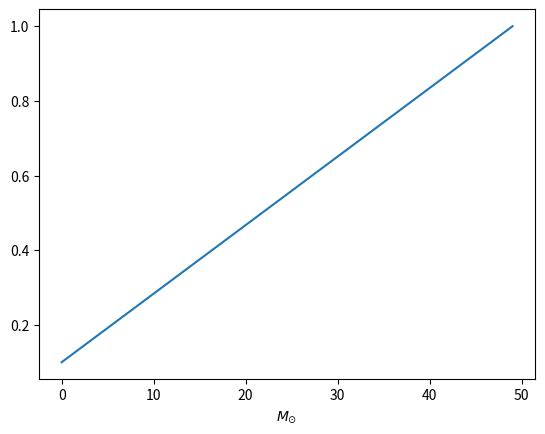

Python code for this plot:
import matplotlib.pyplot as plt  #for plotting
import numpy as np
plt.plot(np.linspace(0.10,1))
plt.xlabel("$M_{\odot}$")
plt.show()